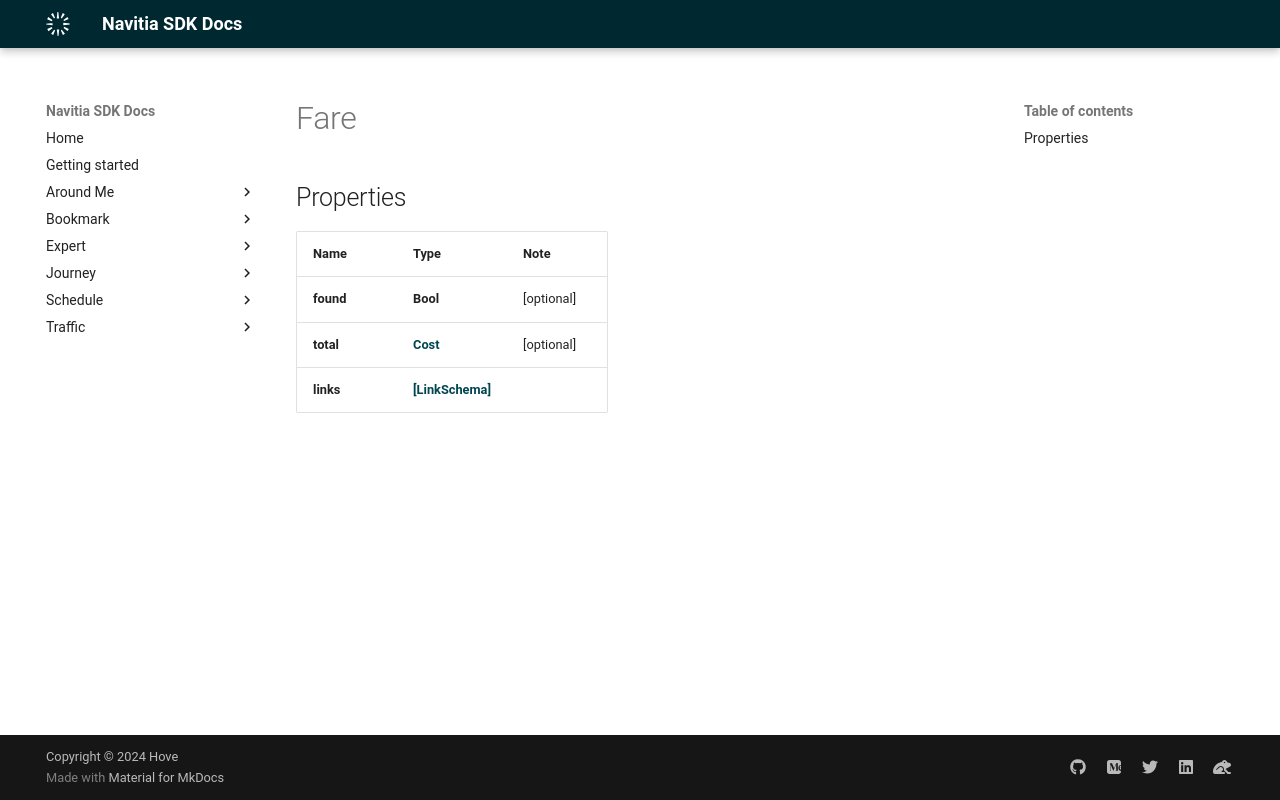

repository: hove-io/navitia_sdk_docs · page: expert/ios/model/Fare/index.html · generator: mkdocs


# Fare

## Properties

Name | Type | Note
---- | ---- | ----
**found** | **Bool** | [optional] 
**total** | [**Cost**](Cost.md) | [optional] 
**links** | [**[LinkSchema]**](LinkSchema.md) | 
